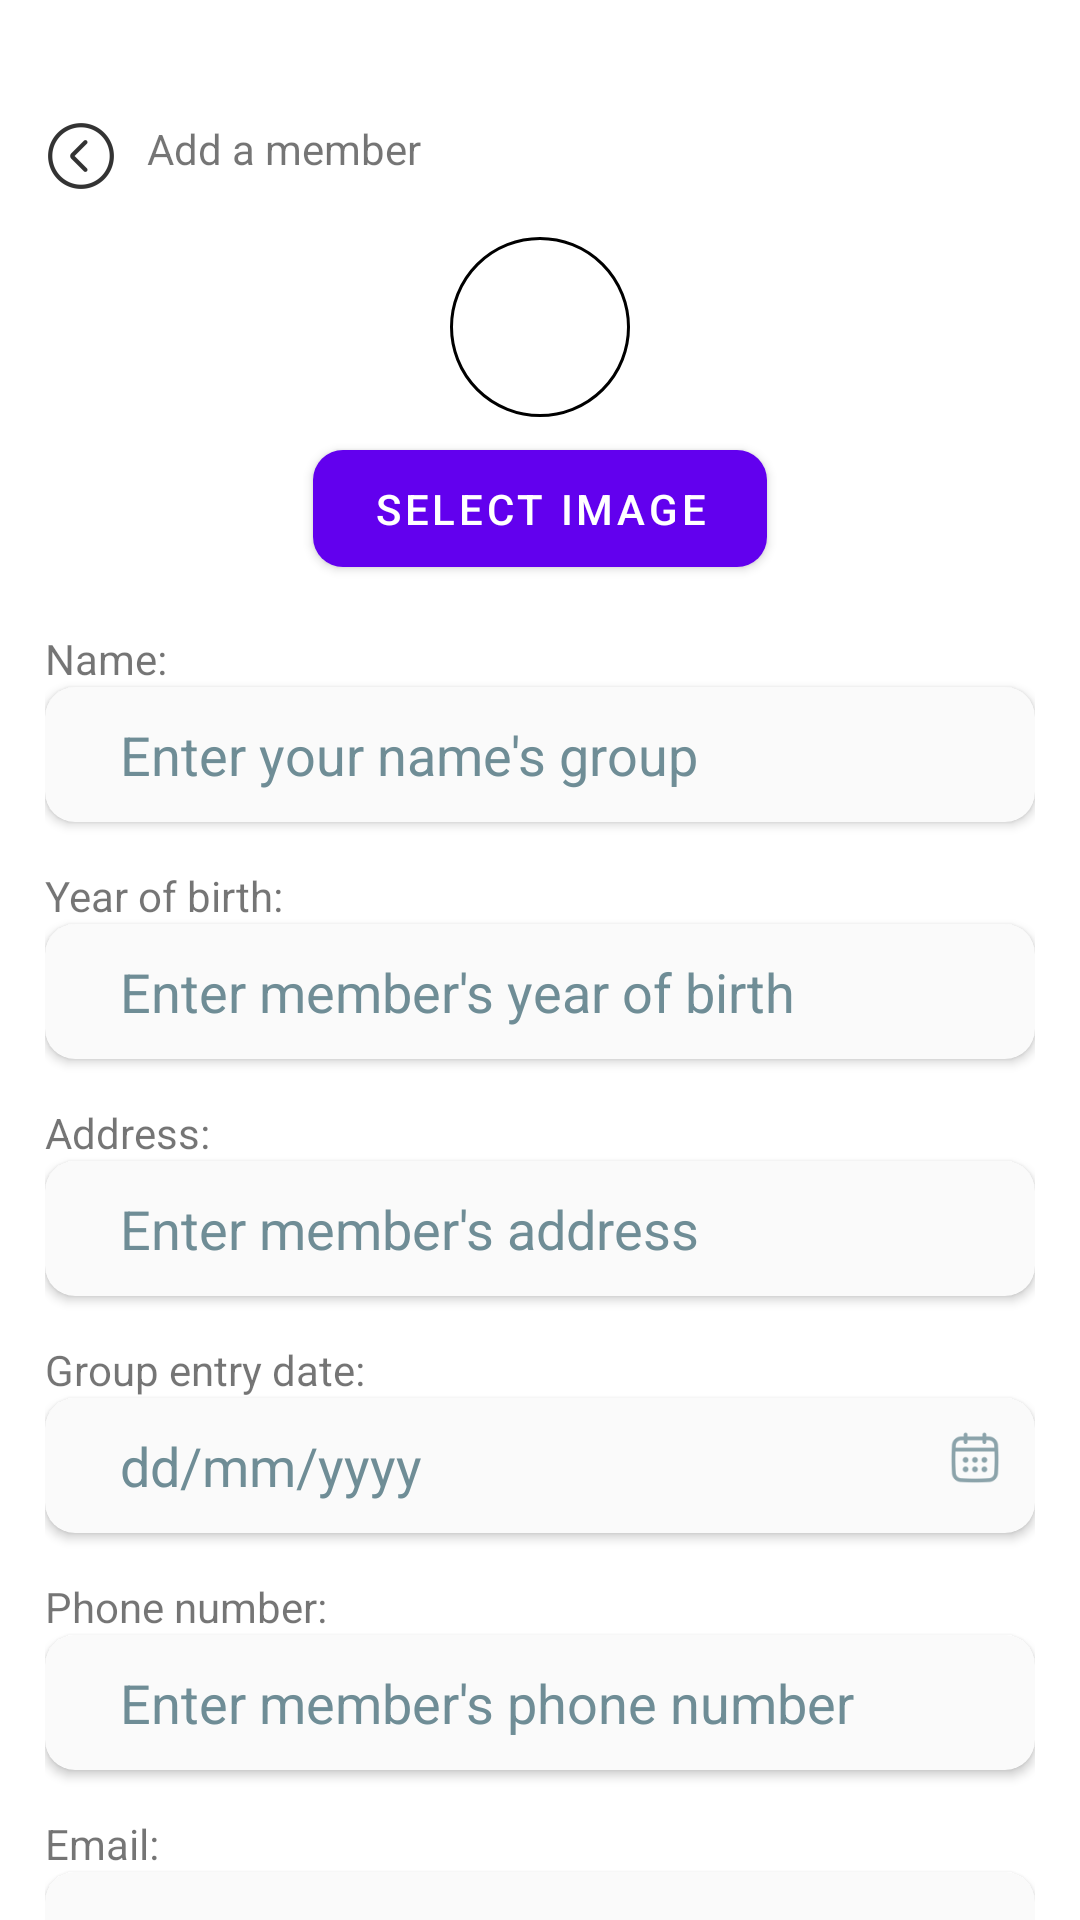

Here is an Android app screen rendered from its layout file. Give the layout XML and the strings, colors and styles it references.
<!-- AndroidManifest.xml: application theme Theme.GroupExpenseManagement -->
<!-- res/layout/fragment_add_members.xml -->
<?xml version="1.0" encoding="utf-8"?>
<LinearLayout xmlns:android="http://schemas.android.com/apk/res/android"
    xmlns:app="http://schemas.android.com/apk/res-auto"
    android:orientation="vertical"
    android:layout_width="match_parent"
    android:layout_height="match_parent"
    android:paddingTop="@dimen/very_large"
    android:paddingHorizontal="@dimen/medium">

    <LinearLayout
        android:layout_width="match_parent"
        android:layout_height="wrap_content"
        android:orientation="horizontal">
        <ImageView
            android:id="@+id/icBack"
            android:layout_width="wrap_content"
            android:layout_height="wrap_content"
            android:src="@drawable/ic_back"
            android:layout_gravity="center"/>

        <com.google.android.material.textview.MaterialTextView
            android:layout_width="match_parent"
            android:layout_height="wrap_content"
            android:text="@string/add_a_member"
            android:layout_marginStart="@dimen/small"
            style="@style/TextHeading2"/>

    </LinearLayout>

    <ImageView
        android:id="@+id/imgAvatar"
        android:layout_width="@dimen/super_large_lv2"
        android:layout_height="@dimen/super_large_lv2"
        android:background="@drawable/boder_avatar"
        android:src="@drawable/default_avatar"
        android:layout_gravity="center"
        android:layout_marginTop="@dimen/medium"/>

    <com.google.android.material.button.MaterialButton
        style="@style/TextButton"
        android:id="@+id/btnSelectImage"
        android:layout_width="wrap_content"
        android:layout_height="wrap_content"
        android:paddingVertical="@dimen/small"
        android:paddingHorizontal="@dimen/large"
        android:layout_gravity="center"
        android:layout_marginTop="@dimen/tiny"
        android:text="@string/btn_select_image"
        app:cornerRadius="@dimen/corner_radius_home" />

    <com.google.android.material.textview.MaterialTextView
        android:layout_width="match_parent"
        android:layout_height="wrap_content"
        android:text="@string/name"
        android:layout_marginTop="@dimen/medium"
        style="@style/TextBody1"/>
    <androidx.cardview.widget.CardView
        android:layout_width="match_parent"
        android:layout_height="@dimen/height_search_box"
        app:cardBackgroundColor="@color/box_background_color"
        app:cardCornerRadius="@dimen/corner_radius_home">
            <EditText
                android:id="@+id/edtName"
                style="@style/TextInsideSearchBox"
                android:layout_width="match_parent"
                android:layout_height="@dimen/height_search_box"
                android:background="@null"
                android:layout_gravity="center"
                android:hint="@string/hint_text_feild_1"
                android:paddingStart="@dimen/more_large"
                android:paddingEnd="@dimen/small"
                android:singleLine="true"
                android:textColorHint="@color/hint_text_color" />
    </androidx.cardview.widget.CardView>

    <com.google.android.material.textview.MaterialTextView
        android:layout_width="match_parent"
        android:layout_height="wrap_content"
        android:text="@string/yob"
        android:layout_marginTop="@dimen/medium"
        style="@style/TextBody1"/>
    <androidx.cardview.widget.CardView
        android:layout_width="match_parent"
        android:layout_height="@dimen/height_search_box"
        app:cardBackgroundColor="@color/box_background_color"
        app:cardCornerRadius="@dimen/corner_radius_home">
        <EditText
            android:id="@+id/edtYob"
            style="@style/TextInsideSearchBox"
            android:layout_width="match_parent"
            android:layout_height="@dimen/height_search_box"
            android:background="@null"
            android:layout_gravity="center"
            android:hint="@string/hint_yob"
            android:paddingStart="@dimen/more_large"
            android:paddingEnd="@dimen/small"
            android:singleLine="true"
            android:inputType="number"
            android:textColorHint="@color/hint_text_color" />
    </androidx.cardview.widget.CardView>

    <com.google.android.material.textview.MaterialTextView
        android:layout_width="match_parent"
        android:layout_height="wrap_content"
        android:text="@string/address"
        android:layout_marginTop="@dimen/medium"
        style="@style/TextBody1"/>
    <androidx.cardview.widget.CardView
        android:layout_width="match_parent"
        android:layout_height="@dimen/height_search_box"
        app:cardBackgroundColor="@color/box_background_color"
        app:cardCornerRadius="@dimen/corner_radius_home">
        <EditText
            android:id="@+id/edtAddress"
            style="@style/TextInsideSearchBox"
            android:layout_width="match_parent"
            android:layout_height="@dimen/height_search_box"
            android:background="@null"
            android:layout_gravity="center"
            android:hint="@string/hint_address"
            android:paddingStart="@dimen/more_large"
            android:paddingEnd="@dimen/small"
            android:singleLine="true"
            android:textColorHint="@color/hint_text_color" />
    </androidx.cardview.widget.CardView>

    <com.google.android.material.textview.MaterialTextView
        android:layout_width="match_parent"
        android:layout_height="wrap_content"
        android:text="@string/entry_date"
        android:layout_marginTop="@dimen/medium"
        style="@style/TextBody1"/>
    <androidx.cardview.widget.CardView
        android:id="@+id/fieldDate"
        android:layout_width="match_parent"
        android:layout_height="@dimen/height_search_box"
        app:cardBackgroundColor="@color/box_background_color"
        app:cardCornerRadius="@dimen/corner_radius_home">

        <LinearLayout
            android:layout_width="match_parent"
            android:layout_height="wrap_content"
            android:layout_gravity="center"
            android:orientation="horizontal">

            <EditText
                android:id="@+id/edtDate"
                style="@style/TextInsideSearchBox"
                android:layout_width="@dimen/layout_width_0"
                android:layout_height="wrap_content"
                android:layout_weight="@dimen/layout_weight_1"
                android:background="@null"
                android:hint="@string/hint_group_founding"
                android:paddingStart="@dimen/more_large"
                android:paddingEnd="@dimen/small"
                android:singleLine="true"
                android:textColorHint="@color/hint_text_color"
                android:focusable="false"
                android:inputType="none"/>

            <ImageView
                android:id="@+id/icCalendar"
                android:layout_width="@dimen/small_icon"
                android:layout_height="@dimen/small_icon"
                android:layout_marginEnd="@dimen/small"
                android:src="@drawable/ic_calendar" />
        </LinearLayout>
    </androidx.cardview.widget.CardView>

    <com.google.android.material.textview.MaterialTextView
        android:layout_width="match_parent"
        android:layout_height="wrap_content"
        android:text="@string/phone"
        android:layout_marginTop="@dimen/medium"
        style="@style/TextBody1"/>
    <androidx.cardview.widget.CardView
        android:layout_width="match_parent"
        android:layout_height="@dimen/height_search_box"
        app:cardBackgroundColor="@color/box_background_color"
        app:cardCornerRadius="@dimen/corner_radius_home">
        <EditText
            android:id="@+id/edtPhone"
            style="@style/TextInsideSearchBox"
            android:layout_width="match_parent"
            android:layout_height="@dimen/height_search_box"
            android:background="@null"
            android:layout_gravity="center"
            android:hint="@string/hint_phone_number"
            android:inputType="number"
            android:paddingStart="@dimen/more_large"
            android:paddingEnd="@dimen/small"
            android:singleLine="true"
            android:textColorHint="@color/hint_text_color" />
    </androidx.cardview.widget.CardView>

    <com.google.android.material.textview.MaterialTextView
        android:layout_width="match_parent"
        android:layout_height="wrap_content"
        android:text="@string/email"
        android:layout_marginTop="@dimen/medium"
        style="@style/TextBody1"/>
    <androidx.cardview.widget.CardView
        android:layout_width="match_parent"
        android:layout_height="@dimen/height_search_box"
        app:cardBackgroundColor="@color/box_background_color"
        app:cardCornerRadius="@dimen/corner_radius_home">
        <EditText
            android:id="@+id/edtEmail"
            style="@style/TextInsideSearchBox"
            android:layout_width="match_parent"
            android:layout_height="@dimen/height_search_box"
            android:background="@null"
            android:layout_gravity="center"
            android:hint="@string/hint_email"
            android:paddingStart="@dimen/more_large"
            android:paddingEnd="@dimen/small"
            android:singleLine="true"
            android:textColorHint="@color/hint_text_color" />
    </androidx.cardview.widget.CardView>
    <com.google.android.material.button.MaterialButton
        android:id="@+id/btnAdd"
        style="@style/TextButton"
        android:layout_width="wrap_content"
        android:layout_height="wrap_content"
        android:paddingVertical="@dimen/small"
        android:paddingHorizontal="@dimen/large"
        android:layout_gravity="right"
        android:layout_marginTop="@dimen/small"
        android:layout_marginBottom="@dimen/small"
        android:text="@string/btn_add"
        app:cornerRadius="@dimen/corner_radius_home" />




</LinearLayout>
<!-- resources referenced by this layout -->
<resources>
  <color name="box_background_color">#FAFAFA</color>
  <color name="hint_text_color">#6f8d96</color>
  <dimen name="corner_radius_home">10dp</dimen>
  <dimen name="height_search_box">45dp</dimen>
  <dimen name="large">20dp</dimen>
  <dimen name="layout_weight_1">1</dimen>
  <dimen name="layout_width_0">0dp</dimen>
  <dimen name="medium">15dp</dimen>
  <dimen name="more_large">25dp</dimen>
  <dimen name="small">10dp</dimen>
  <dimen name="small_icon">20dp</dimen>
  <dimen name="super_large_lv2">60dp</dimen>
  <dimen name="tiny">5dp</dimen>
  <dimen name="very_large">40dp</dimen>
  <!-- drawable boder_avatar (drawable) -->
  <?xml version="1.0" encoding="utf-8"?>
  <shape xmlns:android="http://schemas.android.com/apk/res/android" android:shape="oval">
      <solid android:color="@color/white"/>
      <stroke android:width="@dimen/super_tiny"
          android:color="@color/black"/>
  </shape>
  <!-- drawable ic_back: png bitmap (drawable-hdpi, 739 bytes) -->
  <!-- drawable ic_calendar: png bitmap (drawable-hdpi, 1009 bytes) -->
  <string name="add_a_member">Add a member</string>
  <string name="address">Address: </string>
  <string name="btn_add">ADD</string>
  <string name="btn_select_image">Select image</string>
  <string name="email">Email: </string>
  <string name="entry_date">Group entry date: </string>
  <string name="hint_address">Enter member\'s address</string>
  <string name="hint_email">Enter member\'s email address</string>
  <string name="hint_group_founding">dd/mm/yyyy</string>\
  <string name="hint_phone_number">Enter member\'s phone number</string>
  <string name="hint_text_feild_1">Enter your name\'s group</string>
  <string name="hint_yob">Enter member\'s year of birth</string>
  <string name="name">Name:</string>
  <string name="phone">Phone number: </string>
  <string name="yob">Year of birth:</string>
  <style name="Theme.GroupExpenseManagement" parent="Theme.MaterialComponents.DayNight.DarkActionBar">
          
          <item name="colorPrimary">@color/purple_500</item>
          <item name="colorPrimaryVariant">@color/purple_700</item>
          <item name="colorOnPrimary">@color/white</item>
          
          <item name="colorSecondary">@color/teal_200</item>
          <item name="colorSecondaryVariant">@color/teal_700</item>
          <item name="colorOnSecondary">@color/black</item>
          
          <item name="android:statusBarColor">?attr/colorPrimaryVariant</item>
          
      </style>
  <color name="white">#FFFFFFFF</color>
  <dimen name="super_tiny">1dp</dimen>
  <color name="black">#FF000000</color>
  <color name="purple_500">#FF6200EE</color>
  <color name="purple_700">#FF3700B3</color>
  <color name="teal_200">#FF03DAC5</color>
  <color name="teal_700">#FF018786</color>
</resources>
